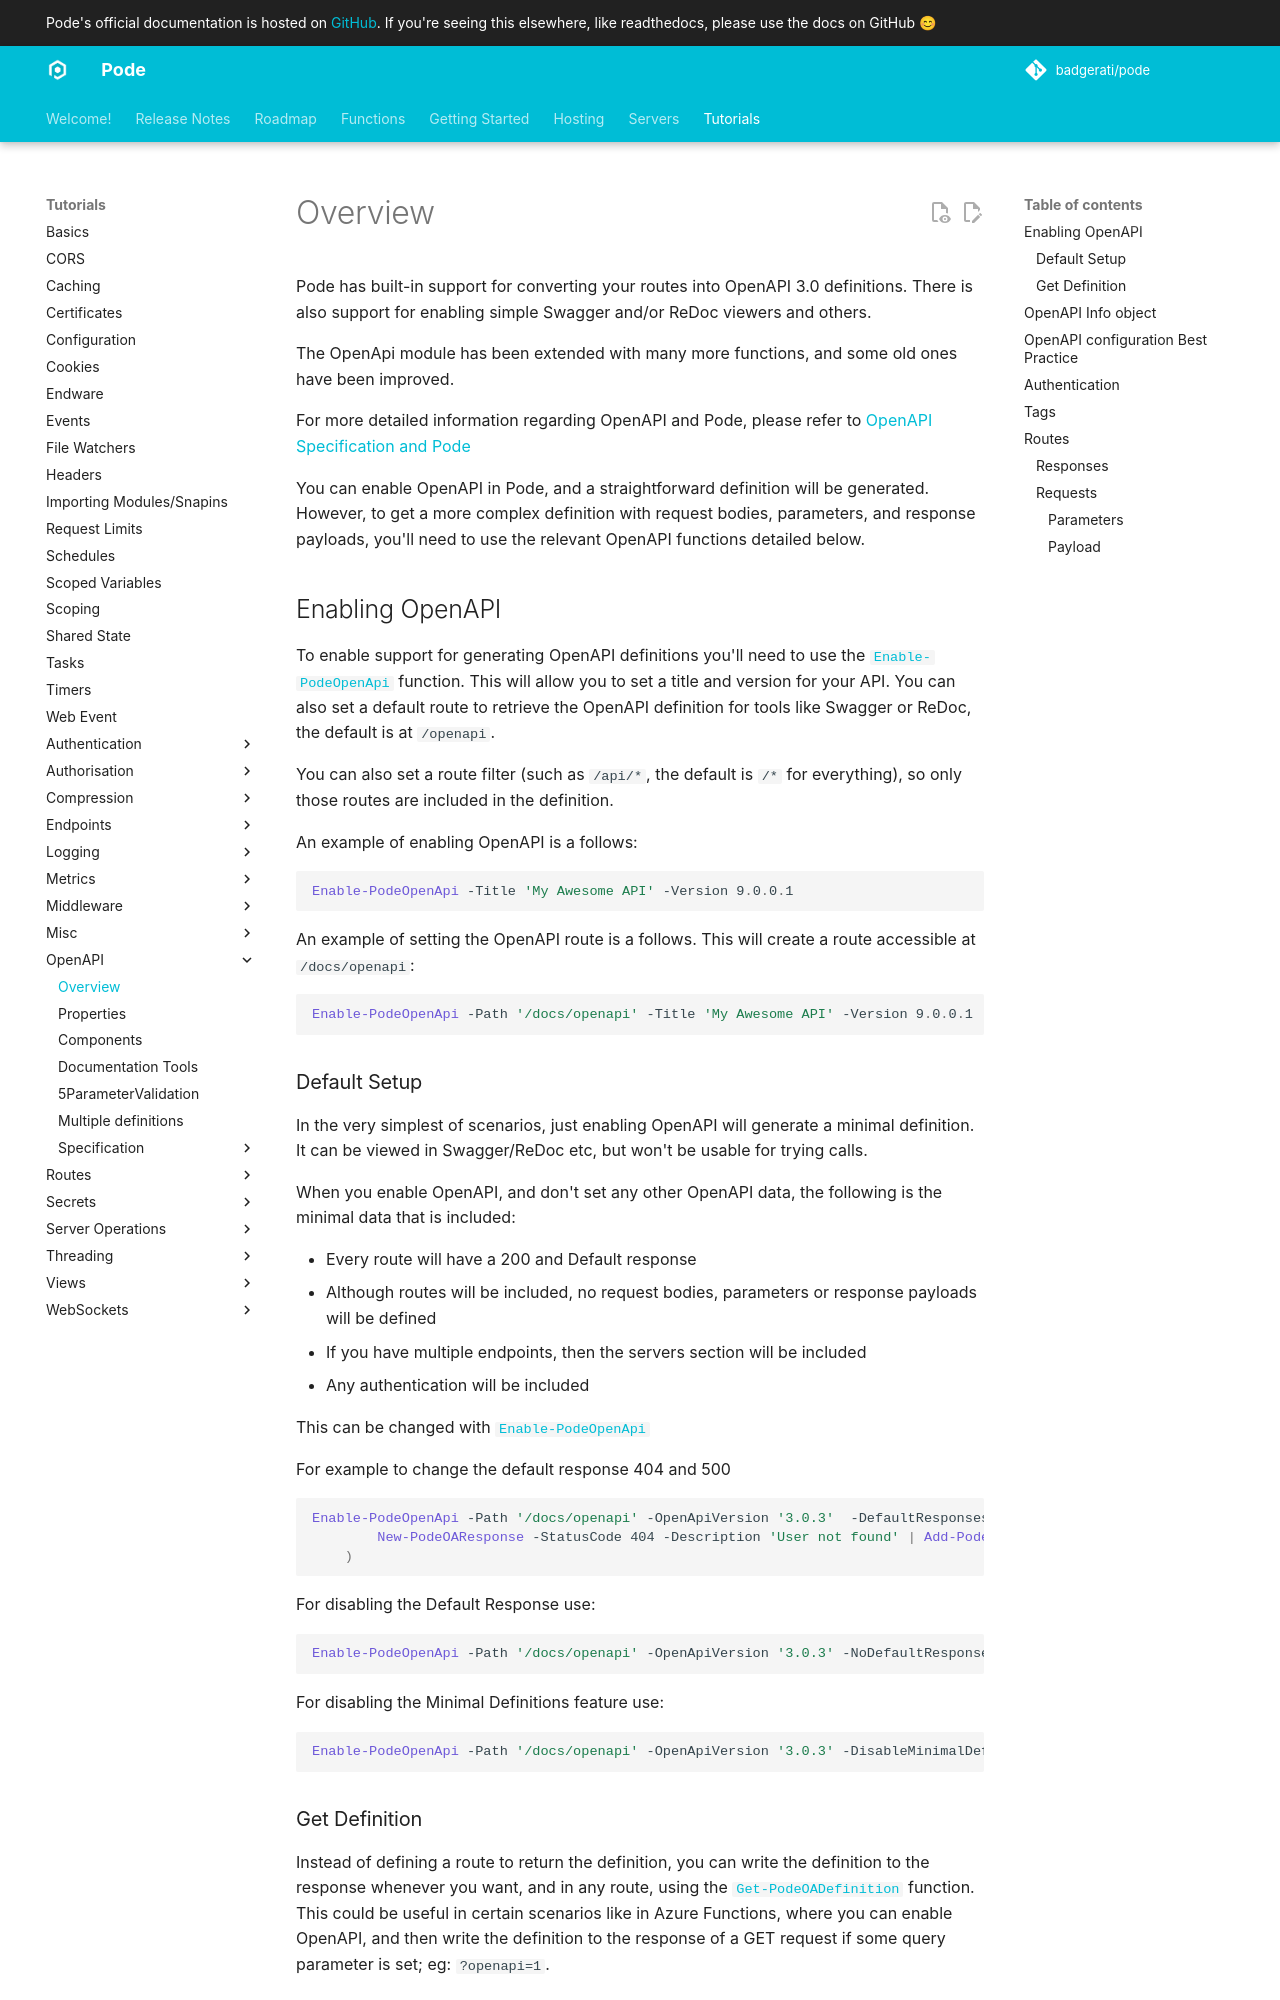

repository: Badgerati/Pode · page: 2.14.2/Tutorials/OpenAPI/1Overview/index.html · generator: mkdocs

# Overview

Pode has built-in support for converting your routes into OpenAPI 3.0 definitions. There is also support for enabling simple Swagger and/or ReDoc viewers and others.

The OpenApi module has been extended with many more functions, and some old ones have been improved.

For more detailed information regarding OpenAPI and Pode, please refer to [OpenAPI Specification and Pode](../Specification/v3_0_3.md)

You can enable OpenAPI in Pode, and a straightforward definition will be generated. However, to get a more complex definition with request bodies, parameters, and response payloads, you'll need to use the relevant OpenAPI functions detailed below.

## Enabling OpenAPI

To enable support for generating OpenAPI definitions you'll need to use the [`Enable-PodeOpenApi`](../../../Functions/OpenApi/Enable-PodeOpenApi) function. This will allow you to set a title and version for your API. You can also set a default route to retrieve the OpenAPI definition for tools like Swagger or ReDoc, the default is at `/openapi`.

You can also set a route filter (such as `/api/*`, the default is `/*` for everything), so only those routes are included in the definition.

An example of enabling OpenAPI is a follows:

```powershell
Enable-PodeOpenApi -Title 'My Awesome API' -Version 9.0.0.1
```

An example of setting the OpenAPI route is a follows. This will create a route accessible at `/docs/openapi`:

```powershell
Enable-PodeOpenApi -Path '/docs/openapi' -Title 'My Awesome API' -Version 9.0.0.1
```

### Default Setup

In the very simplest of scenarios, just enabling OpenAPI will generate a minimal definition. It can be viewed in Swagger/ReDoc etc, but won't be usable for trying calls.

When you enable OpenAPI, and don't set any other OpenAPI data, the following is the minimal data that is included:

* Every route will have a 200 and Default response
* Although routes will be included, no request bodies, parameters or response payloads will be defined
* If you have multiple endpoints, then the servers section will be included
* Any authentication will be included

This can be changed with [`Enable-PodeOpenApi`](../../../Functions/OpenApi/Enable-PodeOpenApi)

For example to change the default response 404 and 500

```powershell
Enable-PodeOpenApi -Path '/docs/openapi' -OpenApiVersion '3.0.3'  -DefaultResponses (
        New-PodeOAResponse -StatusCode 404 -Description 'User not found' | Add-PodeOAResponse -StatusCode 500
    )
```

For disabling the Default Response use:

```powershell
Enable-PodeOpenApi -Path '/docs/openapi' -OpenApiVersion '3.0.3' -NoDefaultResponses
```

For disabling the Minimal Definitions feature use:

```powershell
Enable-PodeOpenApi -Path '/docs/openapi' -OpenApiVersion '3.0.3' -DisableMinimalDefinitions
```

### Get Definition

Instead of defining a route to return the definition, you can write the definition to the response whenever you want, and in any route, using the [`Get-PodeOADefinition`](../../../Functions/OpenApi/Get-PodeOADefinition) function. This could be useful in certain scenarios like in Azure Functions, where you can enable OpenAPI, and then write the definition to the response of a GET request if some query parameter is set; eg: `?openapi=1`.

For example:

```powershell
Add-PodeRoute -Method Get -Path '/' -ScriptBlock {
    if ($WebEvent.Query.openapi -eq 1) {
        Get-PodeOpenApiDefinition | Write-PodeJsonResponse
    }
}
```
